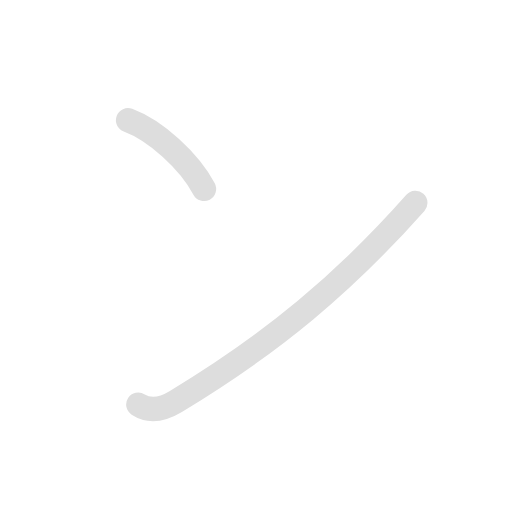
t = 0.00 s
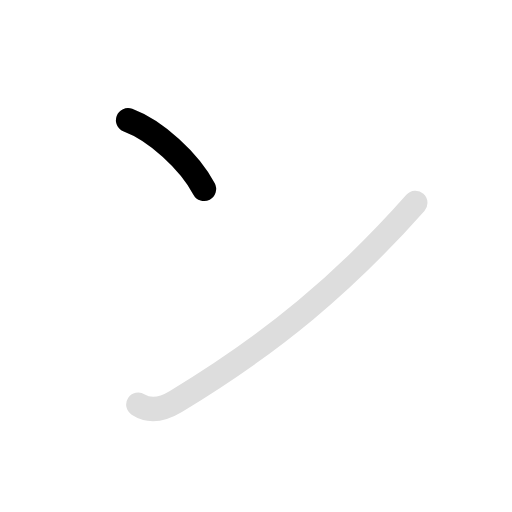
t = 0.50 s
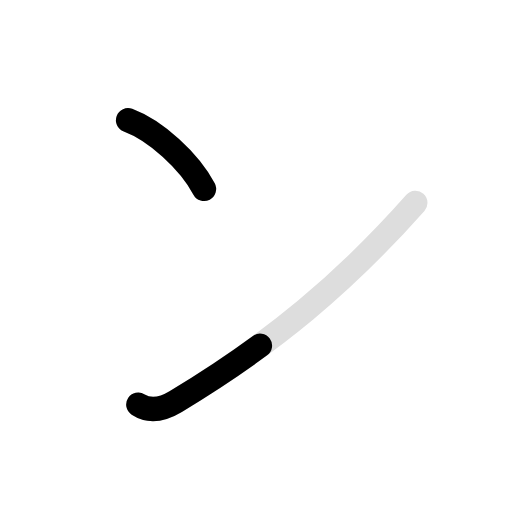
t = 1.35 s
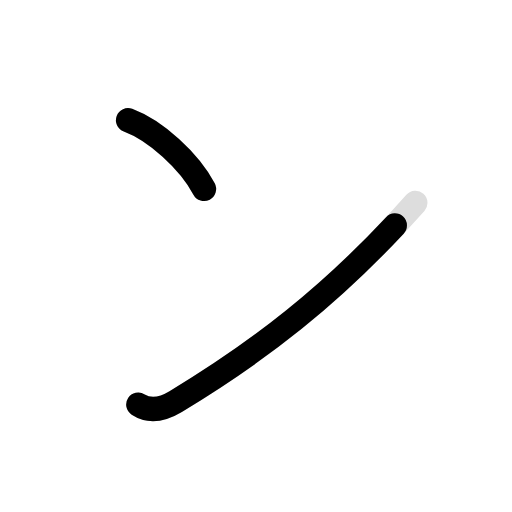
t = 1.80 s
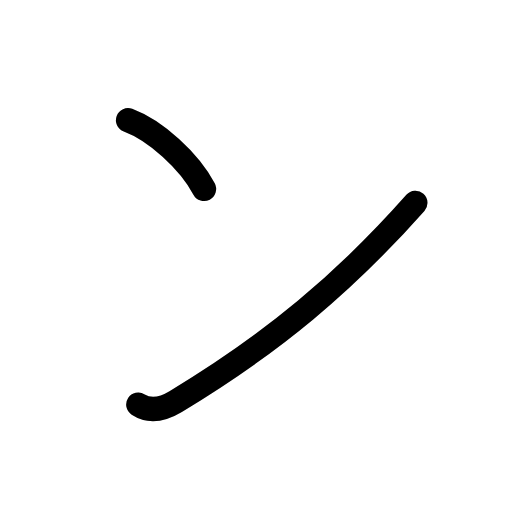
t = 2.35 s
t = 3.00 s: frame unchanged from t = 2.35 s, image omitted

The animated SVG that drew these frames (rendered in a browser with its animation timeline set to each time). Animation: 4 SMIL elements (animate=3,set=1); one cycle of 3.00 s, repeats indefinitely.

<svg id="kvg-030f3" class="kanjivg" viewBox="0 0 106 106" width="106" height="106" xmlns="http://www.w3.org/2000/svg" xmlns:xlink="http://www.w3.org/1999/xlink" xml:space="preserve" version="1.1" baseProfile="full"><defs><style type="text/css">path.black{fill:none;stroke:black;stroke-width:5;stroke-linecap:round;stroke-linejoin:round;}path.grey{fill:none;stroke:#ddd;stroke-width:5;stroke-linecap:round;stroke-linejoin:round;}path.stroke{fill:none;stroke:black;stroke-width:5;stroke-linecap:round;stroke-linejoin:round;}text{font-size:16px;font-family:Segoe UI Symbol,Cambria Math,DejaVu Sans,Symbola,Quivira,STIX,Code2000;-webkit-touch-callout:none;cursor:pointer;-webkit-user-select:none;-khtml-user-select:none;-moz-user-select:none;-ms-user-select:none;user-select: none;}text:hover{color:#777;}#reset{font-weight:bold;}</style><marker id="markerStart" markerWidth="8" markerHeight="8" style="overflow:visible;"><circle cx="0" cy="0" r="1.5" style="stroke:none;fill:red;fill-opacity:0.5;"/></marker><marker id="markerEnd" style="overflow:visible;"><circle cx="0" cy="0" r="0.8" style="stroke:none;fill:blue;fill-opacity:0.5;"><animate attributeName="opacity" from="1" to="0" dur="3s" repeatCount="indefinite" /></circle></marker></defs><path d="M26.5,24.88c5.76,2.15,12.68,8.47,15.75,14.25" class="grey" /><path d="M28.62,83.75c2.5,1.62,5.12,0.96,7.75-0.62c20.13-12.13,35-24.63,49.63-41.13" class="grey" /><path d="M26.5,24.88c5.76,2.15,12.68,8.47,15.75,14.25" class="stroke" stroke-dasharray="150"><animate attributeName="stroke-dashoffset" from="150" to="0" dur="1.8s" begin="0.0s" fill="freeze" /></path><path d="M28.62,83.75c2.5,1.62,5.12,0.96,7.75-0.62c20.13-12.13,35-24.63,49.63-41.13" class="stroke" stroke-dasharray="150"><set attributeName="opacity" to="0" dur="1.0s" /><animate attributeName="stroke-dashoffset" from="150" to="0" dur="1.8s" begin="1.0s" fill="freeze" /></path></svg>
